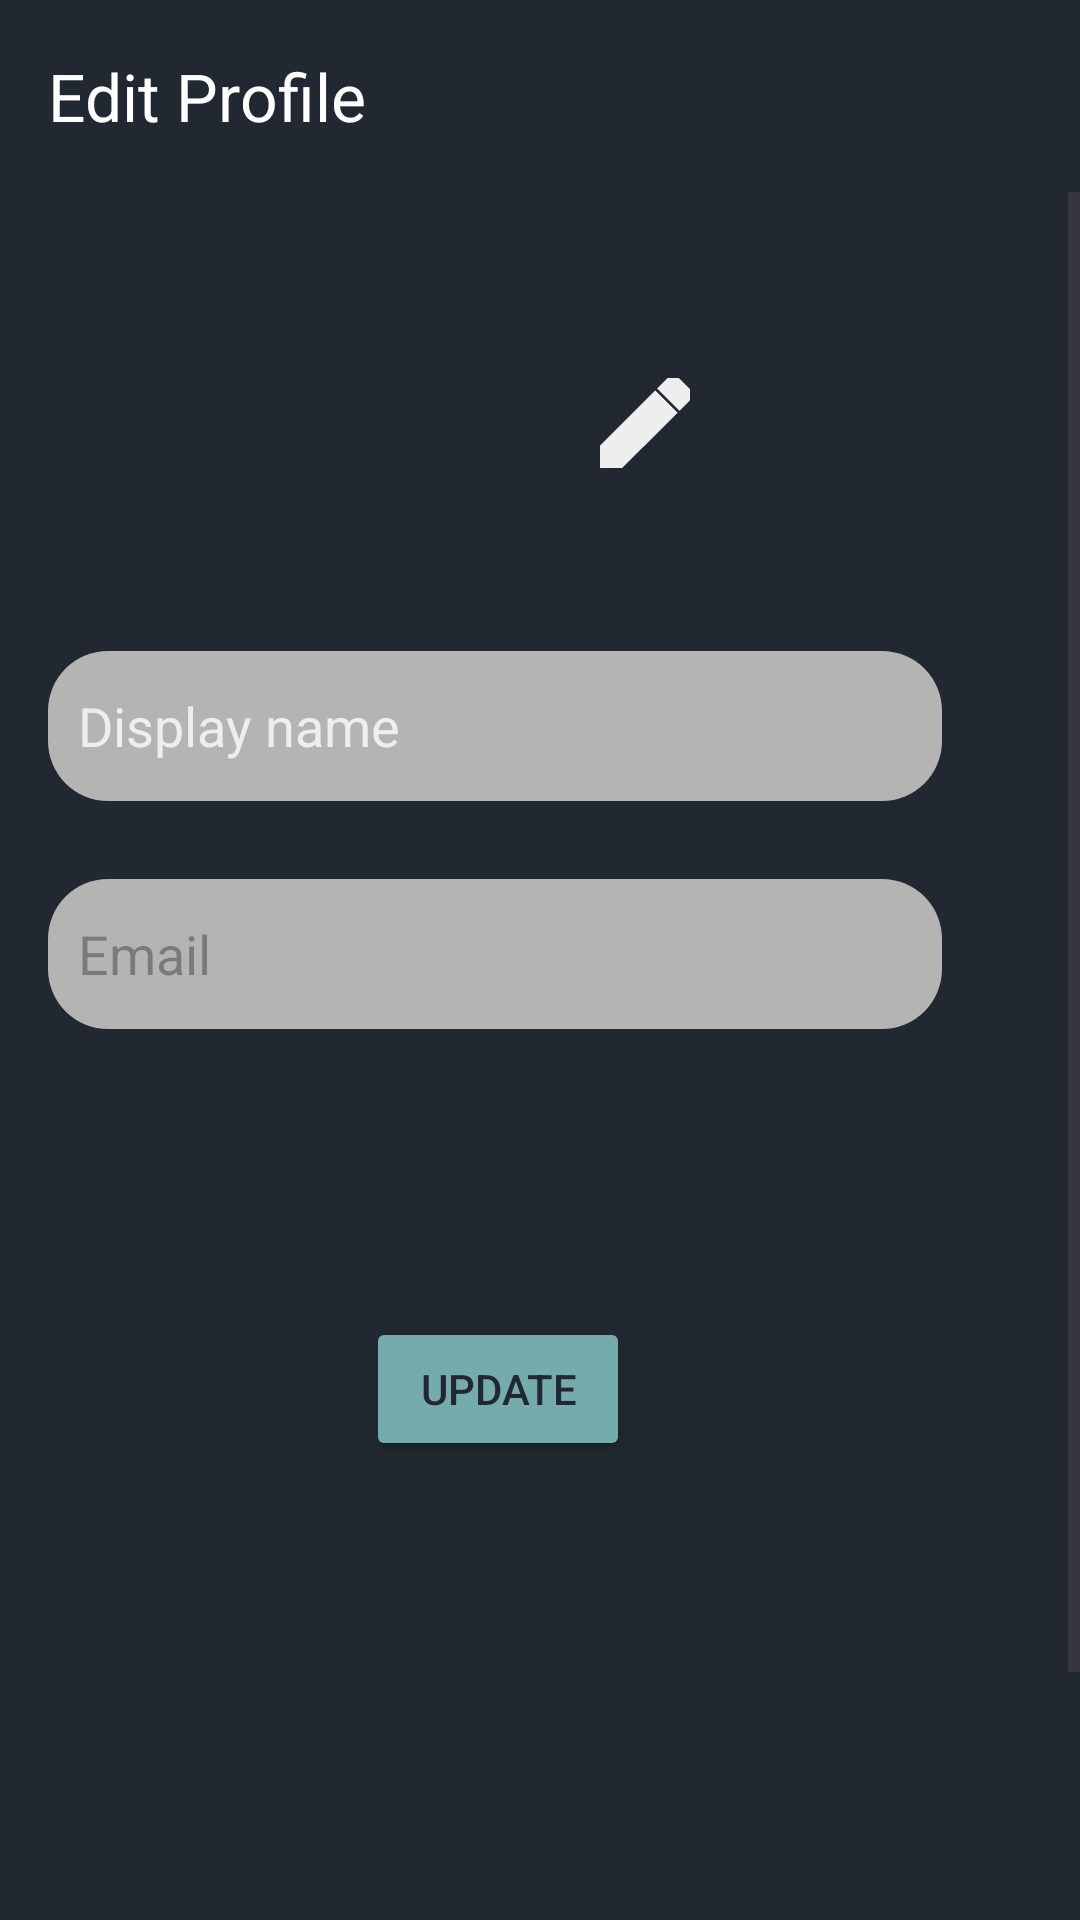

Reconstruct the res/layout file that produces this screen, plus the resources it refers to.
<!-- AndroidManifest.xml: activity theme Theme.App.AniWatch -->
<!-- res/layout/activity_profile_edit.xml -->
<?xml version="1.0" encoding="utf-8"?>
<androidx.constraintlayout.widget.ConstraintLayout
    xmlns:android="http://schemas.android.com/apk/res/android"
    xmlns:app="http://schemas.android.com/apk/res-auto"
    xmlns:tools="http://schemas.android.com/tools"
    android:layout_width="match_parent"
    android:layout_height="match_parent"
    android:background="@color/black"
    tools:context=".activities.ProfileEditActivity">

    
    <androidx.appcompat.widget.Toolbar
        android:id="@+id/toolbar"
        android:layout_width="match_parent"
        android:layout_height="wrap_content"
        android:elevation="4dp"
        android:background="@color/black"
        app:title="Edit Profile"
        app:titleTextColor="@android:color/white" />

    
    <ScrollView
        android:layout_width="match_parent"
        android:layout_height="match_parent"
        android:layout_below="@id/toolbar">

        <LinearLayout
            android:layout_width="match_parent"
            android:layout_height="match_parent"
            android:orientation="vertical"
            android:padding="16dp">

            <RelativeLayout
                android:layout_width="match_parent"
                android:layout_height="703dp">

                <ImageView
                    android:id="@+id/profile_image"
                    android:layout_width="100dp"
                    android:layout_height="100dp"
                    android:layout_centerHorizontal="true"
                    android:layout_marginTop="50dp"
                    android:scaleType="centerCrop"
                    android:src="@drawable/account" />

                <ImageView
                    android:id="@+id/edit"
                    android:layout_width="30dp"
                    android:layout_height="30dp"
                    android:layout_alignEnd="@id/profile_image"
                    android:layout_marginTop="110dp"
                    android:src="@drawable/edit" />

                <EditText
                    android:id="@+id/username"
                    android:layout_width="300dp"
                    android:layout_height="50dp"
                    android:layout_below="@+id/profile_image"
                    android:layout_alignParentEnd="true"
                    android:layout_marginTop="51dp"
                    android:layout_marginEnd="30dp"
                    android:background="@drawable/line"
                    android:hint="Display name"
                    android:padding="10dp"
                    android:textColorHint="@color/white"
                    android:textSize="18sp" />

                <EditText
                    android:id="@+id/emailadd"
                    android:layout_width="300dp"
                    android:layout_height="50dp"
                    android:layout_below="@+id/username"
                    android:layout_alignParentEnd="true"
                    android:layout_marginTop="26dp"
                    android:layout_marginEnd="30dp"
                    android:background="@drawable/line"
                    android:hint="Email"
                    android:padding="10dp"
                    android:textColor="@color/black"
                    android:textSize="18sp" />

                <Button
                    android:id="@+id/update"
                    android:layout_width="wrap_content"
                    android:layout_height="wrap_content"
                    android:layout_below="@+id/emailadd"
                    android:layout_alignParentEnd="true"
                    android:layout_marginTop="96dp"
                    android:layout_marginEnd="134dp"
                    android:backgroundTint="@color/blue"
                    android:text="Update"
                    android:textColor="@color/black" />


            </RelativeLayout>

        </LinearLayout>

    </ScrollView>

</androidx.constraintlayout.widget.ConstraintLayout>
<!-- resources referenced by this layout -->
<resources>
  <color name="black">#222831</color>
  <color name="blue">#76ABAE</color>
  <color name="white">#EEEEEE</color>
  <!-- drawable edit (drawable) -->
  <vector xmlns:android="http://schemas.android.com/apk/res/android"
      android:width="18dp"
      android:height="18dp"
      android:viewportWidth="18"
      android:viewportHeight="18">
    <path
        android:pathData="M0,14.46L0,17.5C0,17.78 0.22,18 0.5,18L3.54,18C3.67,18 3.8,17.95 3.89,17.85L14.81,6.94L11.06,3.19L0.15,14.1C0.05,14.2 0,14.32 0,14.46ZM17.71,4.04C18.1,3.65 18.1,3.02 17.71,2.63L15.37,0.29C14.98,-0.1 14.35,-0.1 13.96,0.29L12.13,2.12L15.88,5.87L17.71,4.04Z"
        android:strokeWidth="1"
        android:fillColor="@color/white"
        android:fillType="evenOdd"
        android:strokeColor="@color/white"/>
  </vector>
  <!-- drawable line (drawable) -->
  <?xml version="1.0" encoding="utf-8"?>
  <shape xmlns:android="http://schemas.android.com/apk/res/android"
      android:shape="rectangle">
  
      <solid
          android:color="@color/lightgray"/>
      <corners
          android:topRightRadius="20dp"
          android:topLeftRadius="20dp"
          android:bottomLeftRadius="20dp"
          android:bottomRightRadius="20dp"/>
  
  </shape>
  <style name="Theme.App.AniWatch" parent="Theme.Material3.Dark.NoActionBar">
          <item name="colorPrimary">@color/primary</item>
          <item name="android:colorBackground">@color/black</item>
          <item name="android:textColor">@color/white</item>
          <item name="android:navigationBarColor">@color/gray</item>
      </style>
  <color name="lightgray">#B4B4B3</color>
  <color name="primary">#0F0F0F</color>
  <color name="gray">#31363F</color>
</resources>
